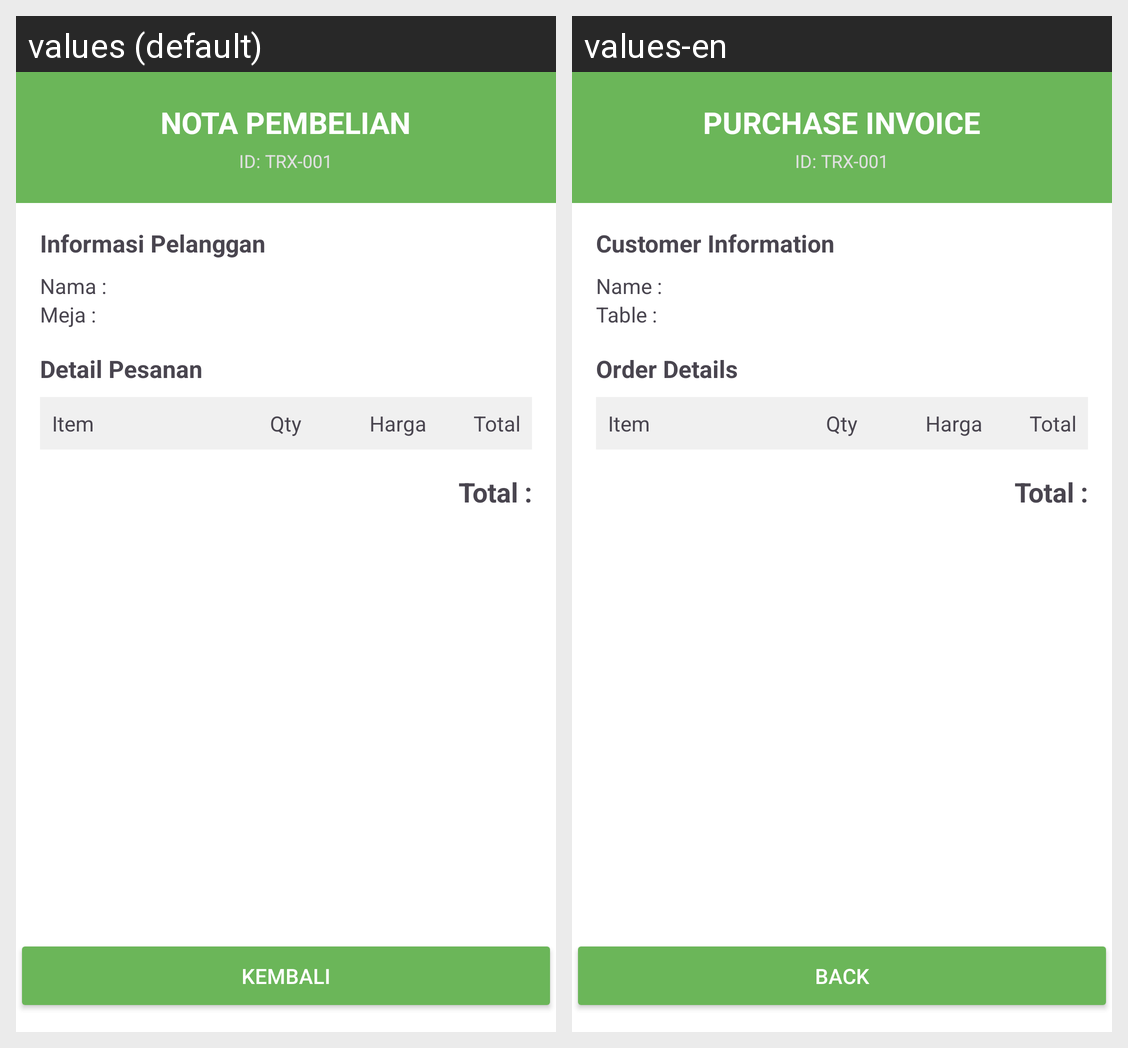

This grid shows one Android layout under two languages. Give, for every string resource on the screen, its name, the default text and each shown locale's text.
Android screen res/layout/activity_transaksi.xml rendered under 2 locales, left to right: values (default), values-en. Device: Nexus 5 (rendered at 1080×1920; each locale shown at half size, 540×960, under a caption strip naming it); theme Theme.ProjectMars.
Strings drawn on this screen, with the default value and each locale's value (text and hints the layout hard-codes, and strings that could not be matched under every locale, appear in the picture but are not listed):

Nota_Pembelian
  values: NOTA PEMBELIAN
  values-en: PURCHASE INVOICE

Informasi_Pelanggan
  values: Informasi Pelanggan
  values-en: Customer Information

Nama
  values: Nama :
  values-en: Name :

Meja
  values: Meja :
  values-en: Table :

Detail_Pesanan
  values: Detail Pesanan
  values-en: Order Details

Total
  values: Total :
  values-en: Total :

Kembali
  values: Kembali
  values-en: Back
